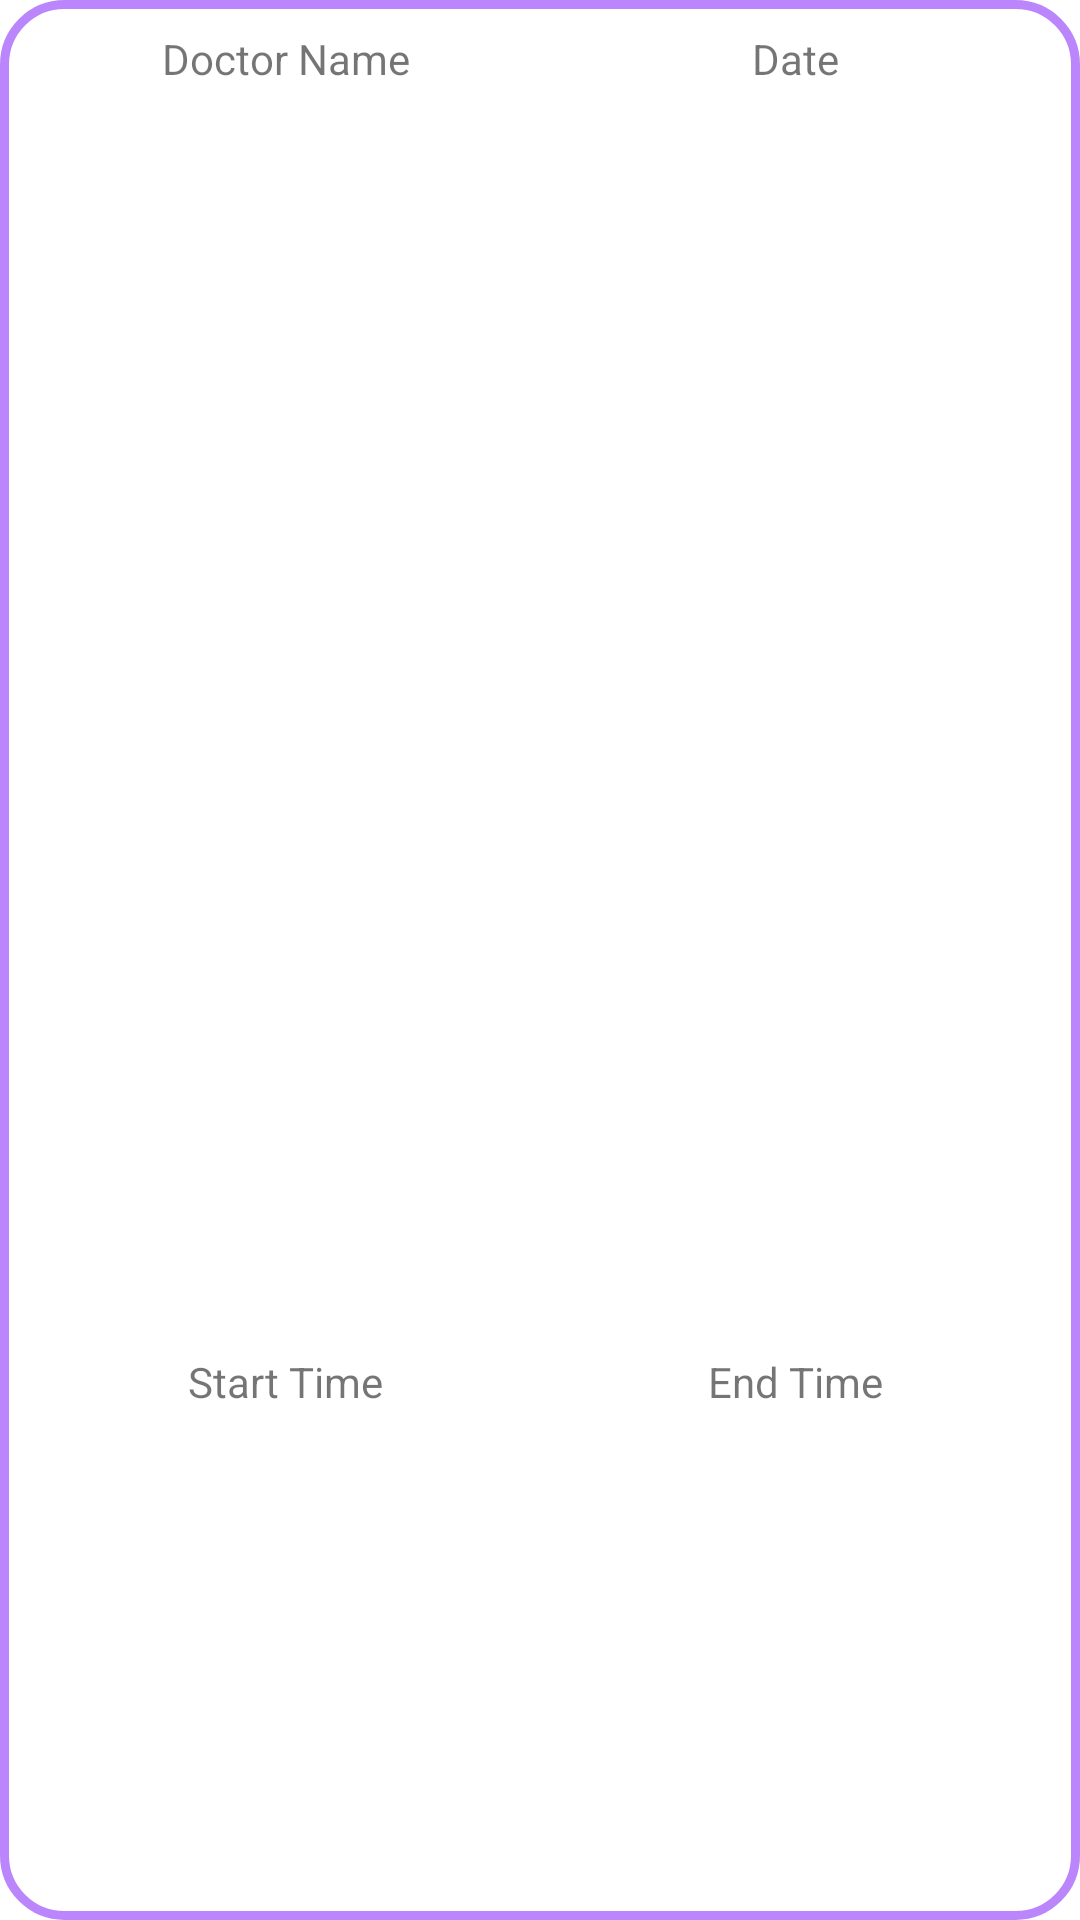

Produce the Android XML layout that renders to this screen, including the resource entries it uses.
<!-- AndroidManifest.xml: application theme Theme.MedicalAppointmentTracker -->
<!-- res/layout/patient_upcoming_appointment_row.xml -->
<?xml version="1.0" encoding="utf-8"?>
<LinearLayout xmlns:android="http://schemas.android.com/apk/res/android"
    android:id="@+id/tlContainer"
    android:layout_width="match_parent"
    android:layout_height="wrap_content"
    android:orientation="vertical"
    android:background="@drawable/border">

    <TableLayout
        android:layout_width="match_parent"
        android:layout_height="match_parent"
        android:layout_weight="1"
        android:stretchColumns="*">

        <TableRow
            android:layout_width="0dp"
            android:layout_height="match_parent" >

            <TextView
                android:id="@+id/doctor_name_txt"
                android:layout_width="0dp"
                android:layout_height="wrap_content"
                android:layout_weight="1"
                android:text="Doctor Name"
                android:textAlignment="center" />

            <TextView
                android:id="@+id/appoint_date_txt"
                android:layout_width="0dp"
                android:layout_height="wrap_content"
                android:layout_weight="1"
                android:text="Date"
                android:textAlignment="center" />
        </TableRow>

        <TableRow
            android:layout_width="0dp"
            android:layout_height="match_parent" >

            <TextView
                android:id="@+id/doctorName"
                android:layout_width="0dp"
                android:layout_height="wrap_content"
                android:layout_marginHorizontal="20dp"
                android:layout_marginTop="10dp"
                android:layout_weight="1"
                android:minHeight="48dp"
                android:singleLine="true"
                android:textAlignment="center"
                android:textSize="18sp" />

            <TextView
                android:id="@+id/appointmentDate"
                android:layout_width="0dp"
                android:layout_height="wrap_content"
                android:layout_marginHorizontal="20dp"
                android:layout_marginTop="10dp"
                android:layout_weight="1"
                android:minHeight="48dp"
                android:singleLine="true"
                android:textAlignment="center"
                android:textSize="18sp" />
        </TableRow>

    </TableLayout>

    <TextView
        android:id="@+id/app_spec"
        android:layout_width="match_parent"
        android:layout_height="wrap_content"
        android:layout_weight="1"
        android:minHeight="48dp"
        android:textAlignment="center"
        android:textSize="20sp" />

    <TableLayout
        android:id="@+id/time_table"
        android:layout_width="match_parent"
        android:layout_height="match_parent"
        android:layout_weight="1">

        <TableRow
            android:id="@+id/time_txt_container"
            android:layout_width="match_parent"
            android:layout_height="wrap_content">

            <TextView
                android:id="@+id/start_time_txt"
                android:layout_width="0dp"
                android:layout_height="wrap_content"
                android:layout_weight="1"
                android:text="Start Time"
                android:textAlignment="center" />

            <TextView
                android:id="@+id/end_time_txt"
                android:layout_width="0dp"
                android:layout_height="wrap_content"
                android:layout_weight="1"
                android:text="End Time"
                android:textAlignment="center" />
        </TableRow>

        <TableRow
            android:id="@+id/time_container"
            android:layout_width="match_parent"
            android:layout_height="match_parent">

            <TextView
                android:id="@+id/start_time"
                android:layout_width="0dp"
                android:layout_height="wrap_content"
                android:layout_marginTop="15dp"
                android:layout_weight="1"
                android:minHeight="48dp"
                android:singleLine="false"
                android:textAlignment="center"
                android:textSize="18sp" />

            <TextView
                android:id="@+id/end_time"
                android:layout_width="0dp"
                android:layout_height="wrap_content"
                android:layout_marginTop="15dp"
                android:layout_weight="1"
                android:minHeight="48dp"
                android:singleLine="false"
                android:textAlignment="center"
                android:textSize="18sp" />

        </TableRow>

    </TableLayout>

    <Button
        android:id="@+id/btn_patient_cancel_app"
        android:layout_width="match_parent"
        android:layout_height="wrap_content"
        android:layout_marginHorizontal="16dp"
        android:layout_weight="1"
        android:background="@drawable/button_bg"
        android:text="Cancel" />

</LinearLayout>
<!-- resources referenced by this layout -->
<resources>
  <!-- drawable border (drawable) -->
  <?xml version="1.0" encoding="UTF-8"?>
  <shape xmlns:android="http://schemas.android.com/apk/res/android" android:shape="rectangle">
      <corners android:radius="20dp"/>
      <padding android:left="10dp" android:right="10dp" android:top="10dp" android:bottom="10dp"/>
      <stroke android:width="3dp" android:color="@color/purple_200"/>
  </shape>
  <style name="Theme.MedicalAppointmentTracker" parent="Theme.MaterialComponents.DayNight.DarkActionBar">
          
          <item name="colorPrimary">@color/purple_500</item>
          <item name="colorPrimaryVariant">@color/purple_700</item>
          <item name="colorOnPrimary">@color/white</item>
          
          <item name="colorSecondary">@color/teal_200</item>
          <item name="colorSecondaryVariant">@color/teal_700</item>
          <item name="colorOnSecondary">@color/black</item>
          
          <item name="android:statusBarColor" tools:targetApi="l">?attr/colorPrimaryVariant</item>
          
          <item name="fontFamily">@font/lato</item>
      </style>
  <!-- not gathered from this repository: default colours our renderer supplied (Android Studio template values) -->
  <color name="purple_200">#FFBB86FC</color>
  <color name="purple_500">#FF6200EE</color>
  <color name="purple_700">#FF3700B3</color>
  <color name="teal_200">#FF03DAC5</color>
  <color name="teal_700">#FF018786</color>
  <color name="black">#FF000000</color>
  <color name="white">#FFFFFFFF</color>
</resources>
